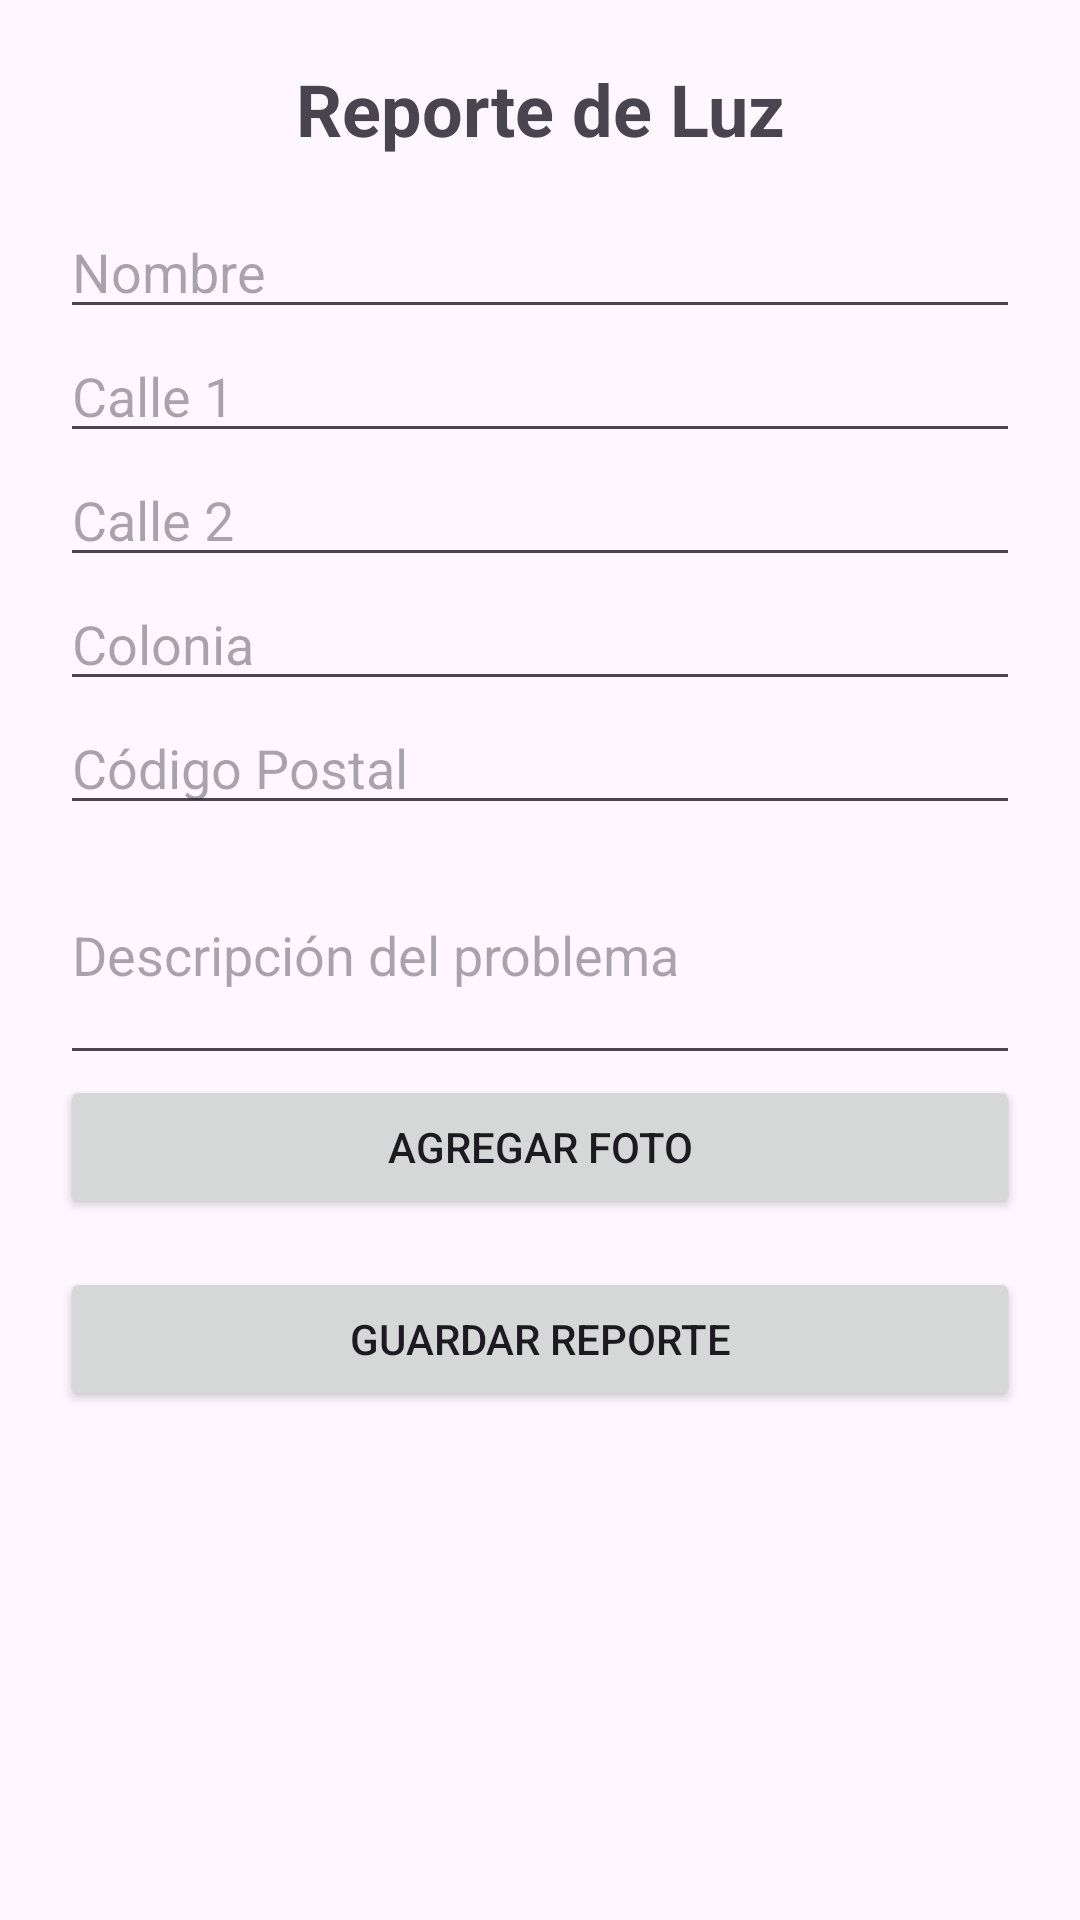

Here is an Android app screen rendered from its layout file. Give the layout XML and the strings, colors and styles it references.
<!-- AndroidManifest.xml: application theme Theme.AppLuminAgua -->
<!-- res/layout/activity_reporte_luz.xml -->
<ScrollView xmlns:android="http://schemas.android.com/apk/res/android"
    android:layout_width="match_parent"
    android:layout_height="match_parent"
    android:padding="20dp">

    <LinearLayout
        android:orientation="vertical"
        android:layout_width="match_parent"
        android:layout_height="wrap_content">

        <TextView
            android:text="Reporte de Luz"
            android:textSize="24sp"
            android:textStyle="bold"
            android:gravity="center"
            android:layout_width="match_parent"
            android:layout_height="wrap_content"
            android:paddingBottom="16dp" />

        <EditText
            android:id="@+id/editNombre"
            android:hint="Nombre"
            android:layout_width="match_parent"
            android:layout_height="wrap_content"/>

        <EditText
            android:id="@+id/editCalle1"
            android:hint="Calle 1"
            android:layout_width="match_parent"
            android:layout_height="wrap_content"/>

        <EditText
            android:id="@+id/editCalle2"
            android:hint="Calle 2"
            android:layout_width="match_parent"
            android:layout_height="wrap_content"/>

        <EditText
            android:id="@+id/editColonia"
            android:hint="Colonia"
            android:layout_width="match_parent"
            android:layout_height="wrap_content"/>

        <EditText
            android:id="@+id/editCP"
            android:hint="Código Postal"
            android:inputType="number"
            android:layout_width="match_parent"
            android:layout_height="wrap_content"/>

        <EditText
            android:id="@+id/editDescripcion"
            android:hint="Descripción del problema"
            android:inputType="textMultiLine"
            android:layout_width="match_parent"
            android:layout_height="wrap_content"
            android:minLines="3"/>

        <Button
            android:id="@+id/btnFoto"
            android:text="Agregar Foto"
            android:layout_width="match_parent"
            android:layout_height="wrap_content"/>

        <ImageView
            android:id="@+id/imagePreview"
            android:layout_width="match_parent"
            android:layout_height="200dp"
            android:scaleType="centerCrop"
            android:layout_marginTop="8dp"
            android:visibility="gone" />

        <Button
            android:id="@+id/btnGuardar"
            android:text="Guardar Reporte"
            android:layout_width="match_parent"
            android:layout_height="wrap_content"
            android:layout_marginTop="16dp"/>
    </LinearLayout>
</ScrollView>
<!-- resources referenced by this layout -->
<resources>
  <style name="Theme.AppLuminAgua" parent="Base.Theme.AppLuminAgua" />
  <style name="Base.Theme.AppLuminAgua" parent="Theme.Material3.DayNight.NoActionBar">
          
          
      </style>
</resources>
